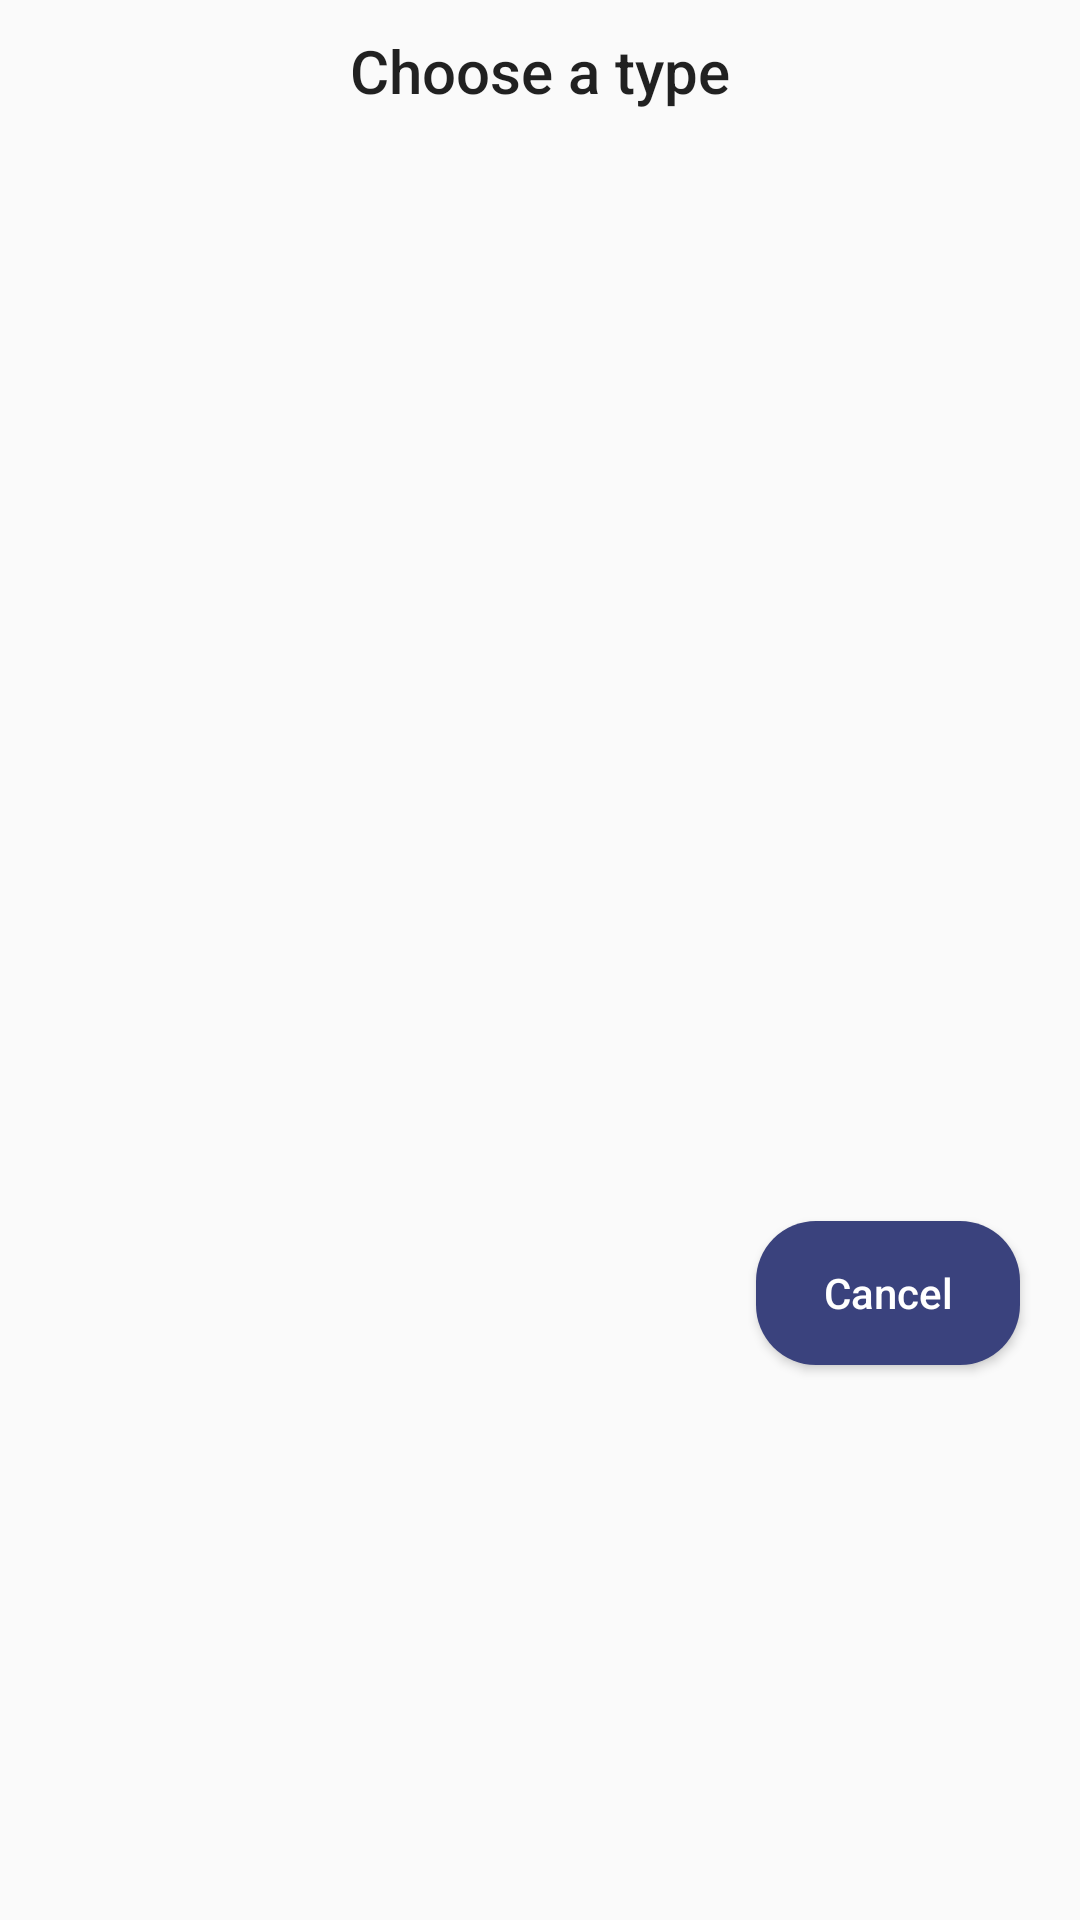

This screen was rendered from an Android layout file. Write that file and the resources it references.
<!-- AndroidManifest.xml: application theme Theme.EnglishFlashcard -->
<!-- res/layout/dialog_choose_type.xml -->
<?xml version="1.0" encoding="utf-8"?>
<layout xmlns:android="http://schemas.android.com/apk/res/android"
    xmlns:tools="http://schemas.android.com/tools"
    xmlns:app="http://schemas.android.com/apk/res-auto">

    <data>

    </data>

    <LinearLayout
        android:layout_width="match_parent"
        android:layout_height="match_parent"
        android:padding="@dimen/dp_10"
        android:orientation="vertical">

        <TextView
            android:id="@+id/dialog_title"
            android:layout_width="wrap_content"
            android:layout_height="wrap_content"
            android:text="Choose a type"
            android:layout_marginBottom="@dimen/dp_10"
            android:layout_gravity="center"
            android:textAppearance="@style/TextAppearance.AppCompat.Title" />

        <androidx.recyclerview.widget.RecyclerView
            android:id="@+id/dialog_recycler_view"
            android:layout_width="match_parent"
            android:layout_height="350dp"
            app:layoutManager="androidx.recyclerview.widget.LinearLayoutManager"/>

        <Button
            android:id="@+id/dialog_cancel_button"
            android:layout_width="wrap_content"
            android:layout_height="wrap_content"
            android:layout_margin="@dimen/dp_10"
            android:background="@drawable/bg_round_color_button"
            android:text="Cancel"
            android:layout_gravity="right"
            android:textColor="@color/white"
            android:textAllCaps="false"/>

    </LinearLayout>
</layout>
<!-- resources referenced by this layout -->
<resources>
  <color name="white">#FFFFFFFF</color>
  
      // base
  <dimen name="dp_10">10dp</dimen>
  <!-- drawable bg_round_color_button (drawable) -->
  <?xml version="1.0" encoding="utf-8"?>
  <shape xmlns:android="http://schemas.android.com/apk/res/android"
      android:shape="rectangle">
      <corners android:radius="20dp"/>
      <solid android:color="@color/accent_primary"/>
  </shape>
  <style name="Theme.EnglishFlashcard" parent="Theme.AppCompat.DayNight.NoActionBar">
          
          <item name="colorPrimary">@color/purple_500</item>
          <item name="colorPrimaryVariant">@color/purple_700</item>
          <item name="colorOnPrimary">@color/white</item>
          
          <item name="colorSecondary">@color/teal_200</item>
          <item name="colorSecondaryVariant">@color/teal_700</item>
          <item name="colorOnSecondary">@color/black</item>
          
          <item name="android:statusBarColor">@color/accent_primary</item>
          <item name="android:background">@color/transparent</item>
          
      </style>
  
  
      // toolbar theme
  <color name="accent_primary">#3A427D</color>
  <color name="purple_500">#FF6200EE</color>
  <color name="purple_700">#FF3700B3</color>
  <color name="teal_200">#FF03DAC5</color>
  <color name="teal_700">#FF018786</color>
  <color name="black">#FF000000</color>
  <color name="transparent">#00FFFFFF</color>
</resources>
